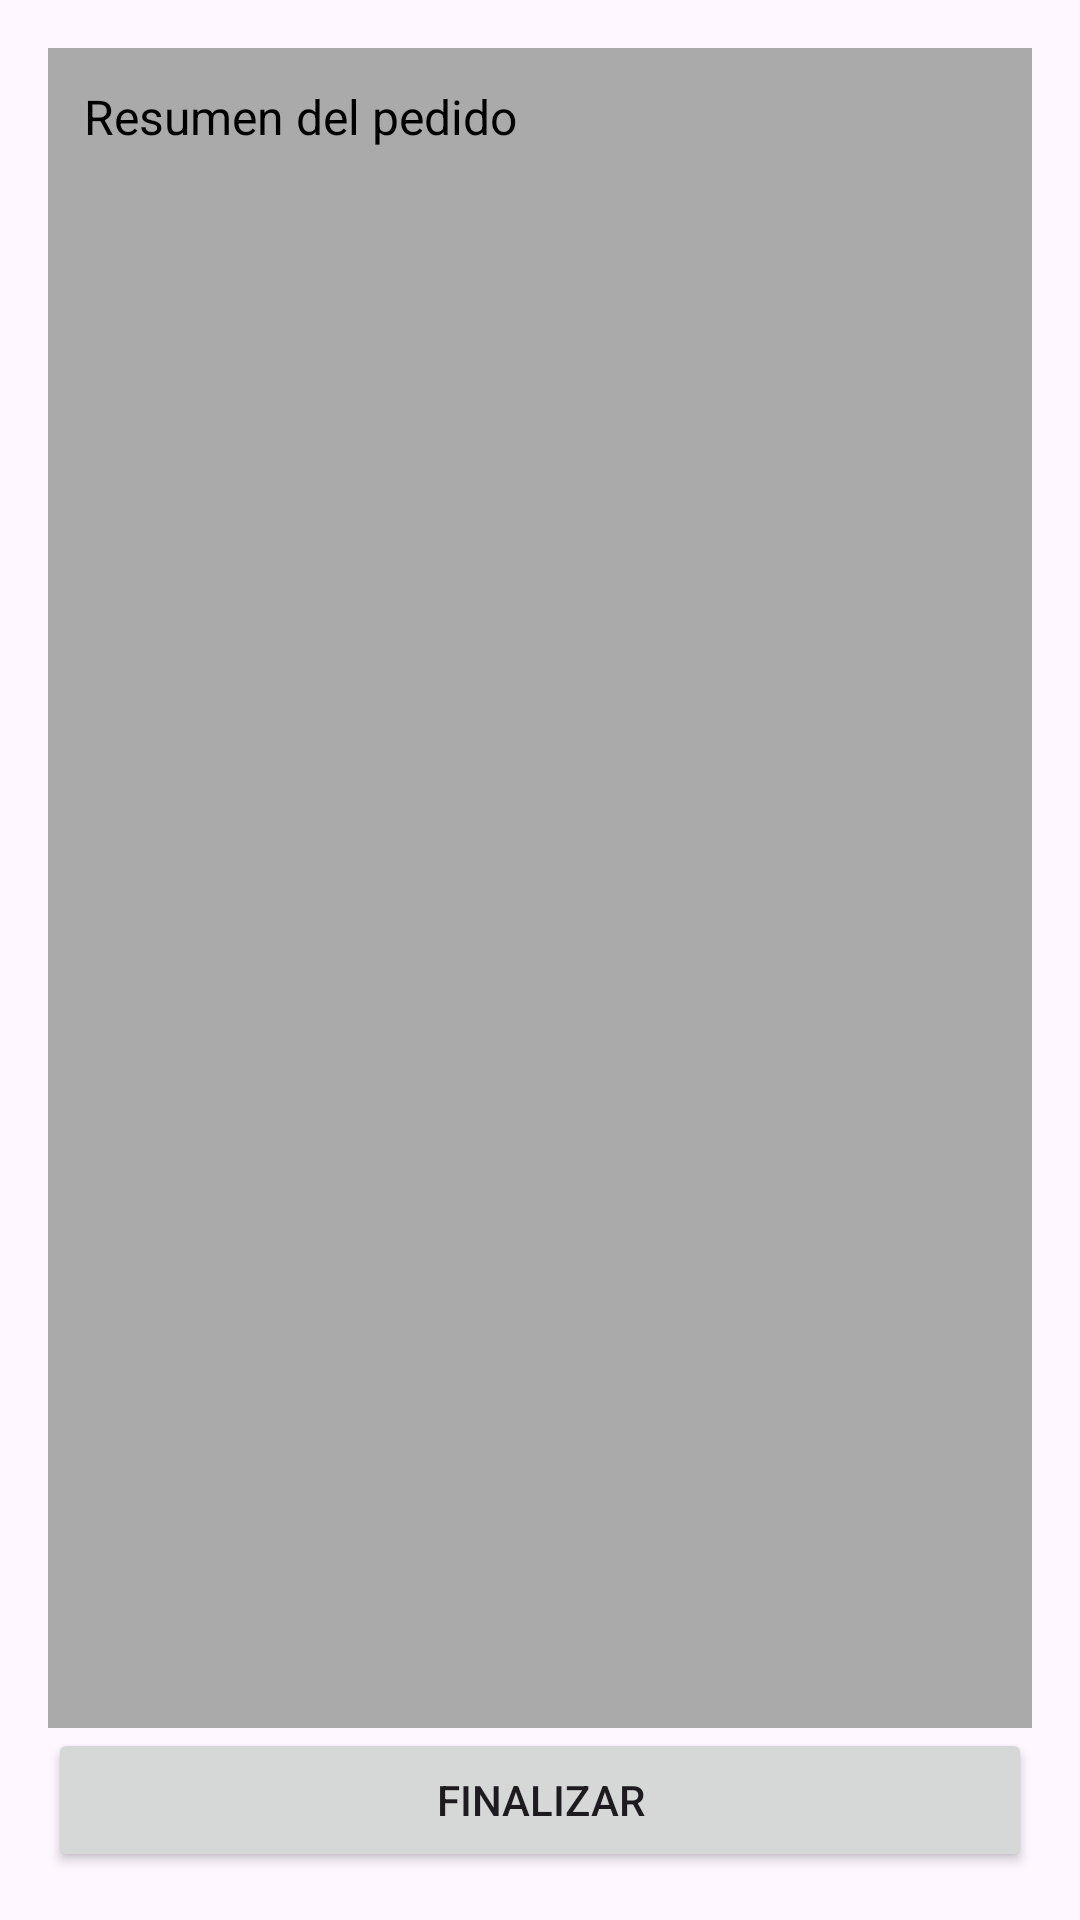

Android layout source for this screen:
<!-- AndroidManifest.xml: application theme Theme.ComandAPP -->
<!-- res/layout/activity_resumen_pedido.xml -->
<?xml version="1.0" encoding="utf-8"?>
<androidx.constraintlayout.widget.ConstraintLayout
    xmlns:android="http://schemas.android.com/apk/res/android"
    xmlns:app="http://schemas.android.com/apk/res-auto"
    android:layout_width="match_parent"
    android:layout_height="match_parent"
    android:padding="16dp">

    <TextView
        android:id="@+id/tvResumenDetalle"
        android:layout_width="0dp"
        android:layout_height="0dp"
        android:text="@string/resumen_del_pedido"
        android:textSize="16sp"
        android:background="@android:color/darker_gray"
        android:textColor="@android:color/black"
        android:padding="12dp"
        app:layout_constraintTop_toTopOf="parent"
        app:layout_constraintBottom_toTopOf="@+id/btnFinalizar"
        app:layout_constraintStart_toStartOf="parent"
        app:layout_constraintEnd_toEndOf="parent" />

    <Button
        android:id="@+id/btnFinalizar"
        android:layout_width="0dp"
        android:layout_height="wrap_content"
        android:text="@string/finalizar"
        app:layout_constraintBottom_toBottomOf="parent"
        app:layout_constraintStart_toStartOf="parent"
        app:layout_constraintEnd_toEndOf="parent"/>
</androidx.constraintlayout.widget.ConstraintLayout>
<!-- resources referenced by this layout -->
<resources>
  <string name="finalizar">Finalizar</string>
  <string name="resumen_del_pedido">Resumen del pedido</string>
  <style name="Theme.ComandAPP" parent="Base.Theme.ComandAPP" />
  <style name="Base.Theme.ComandAPP" parent="Theme.Material3.DayNight.NoActionBar">
          
          
      </style>
</resources>
